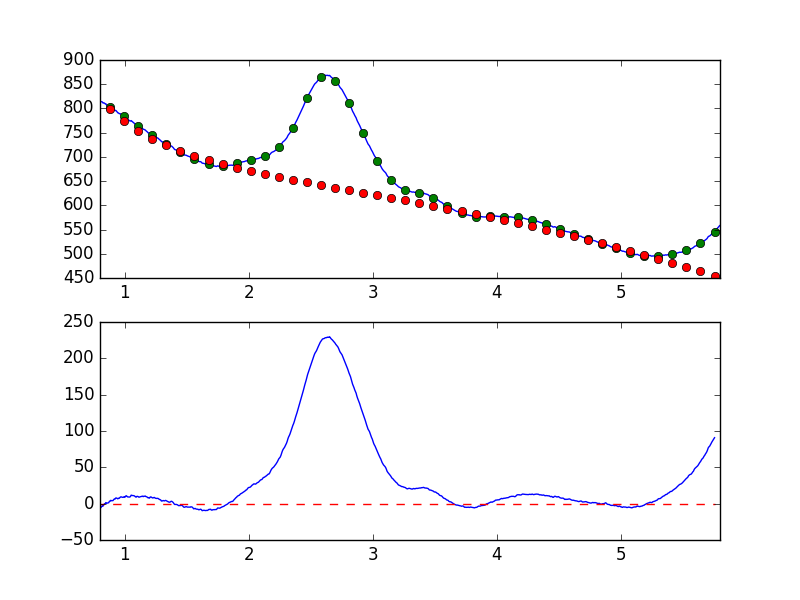

The data file committed next to this chart (first rows):
7.681951752392544019e-01, -7.528854759348178050e+00
7.738631750302433776e-01, -9.262078638524826601e+00
7.795311748212323533e-01, -8.412888168460085581e+00
7.851991746122213289e-01, -6.456332409152196306e+00
7.908671744032103046e-01, -4.714323213566899540e+00
7.965351741941992803e-01, -4.318769993264709228e+00
8.022031739851883669e-01, -6.169465460586820882e+00
8.078711737761772316e-01, -5.278568050531021072e+00
8.135391735671662072e-01, -3.899935416845210057e+00
8.192071733581552939e-01, -2.699107342182742286e+00
8.248751731491442696e-01, -3.303171460760722766e+00
8.305431729401332452e-01, -1.430646070857505947e+00
8.362111727311222209e-01, -1.629645098146283999e-01
8.418791725221110855e-01, -1.117725173173766962e-01
8.475471723131001722e-01, 1.478471666948848906e+00
8.532151721040891479e-01, 6.105021861119439563e-01
8.588831718950781235e-01, 7.239428317363945098e-01
8.645511716860672102e-01, 1.089533118043163995e+00
8.702191714770560749e-01, 1.173874375659920588e+00
8.758871712680450505e-01, 3.285242739901036657e+00
8.815551710590340262e-01, 3.282939736707248812e+00
8.872231708500230019e-01, 4.576187642732747918e+00
8.928911706410120885e-01, 3.983913710151568921e+00
8.985591704320010642e-01, 4.155727660602224205e+00
9.042271702229900399e-01, 4.070157672755044587e+00
9.098951700139790155e-01, 5.390424308092178762e+00
9.155631698049678802e-01, 6.411278889815434923e+00
9.212311695959569668e-01, 6.274945885656620703e+00
9.268991693869459425e-01, 7.768913435224135355e+00
9.325671691779349182e-01, 7.719427002343877575e+00
9.382351689689240049e-01, 7.247714960998337119e+00
9.439031687599129805e-01, 6.584075509388753744e+00
9.495711685509018452e-01, 7.467595908216480893e+00
9.552391683418909318e-01, 7.310581191620599384e+00
9.609071681328797965e-01, 8.442938932802235286e+00
9.665751679238688832e-01, 9.252071822150014668e+00
9.722431677148579698e-01, 9.283646710209268349e+00
9.779111675058468345e-01, 8.852312381118736084e+00
9.835791672968358101e-01, 8.647107267454202884e+00
9.892471670878246748e-01, 8.819960426792590624e+00
9.949151668788137615e-01, 9.643589490928775376e+00
1.000583166669802848e+00, 8.759218153109600280e+00
1.006251166460791602e+00, 1.027538048520216307e+01
1.011919166251780799e+00, 1.085356486271211907e+01
1.017587166042769553e+00, 9.959275774426146199e+00
1.023255165833758751e+00, 9.230197884913877715e+00
1.028923165624747726e+00, 9.174743397805855238e+00
1.034591165415736702e+00, 9.073114067514211456e+00
1.040259165206725678e+00, 9.053778250014147488e+00
1.045927164997714431e+00, 9.880702348154954962e+00
1.051595164788703629e+00, 1.169218137806819868e+01
1.057263164579692605e+00, 1.126762363713476134e+01
1.062931164370681802e+00, 1.113369084070427562e+01
1.068599164161670556e+00, 1.092123171584512420e+01
1.074267163952659310e+00, 1.089952272400125821e+01
1.079935163743648507e+00, 1.031977392036583296e+01
1.085603163534637483e+00, 9.415434129664163265e+00
1.091271163325626681e+00, 8.919341825057927053e+00
1.096939163116615434e+00, 9.917301788303575449e+00
1.102607162907604632e+00, 9.974672023813241140e+00
1.108275162698593386e+00, 9.634776844593034184e+00
... 839 more rows
